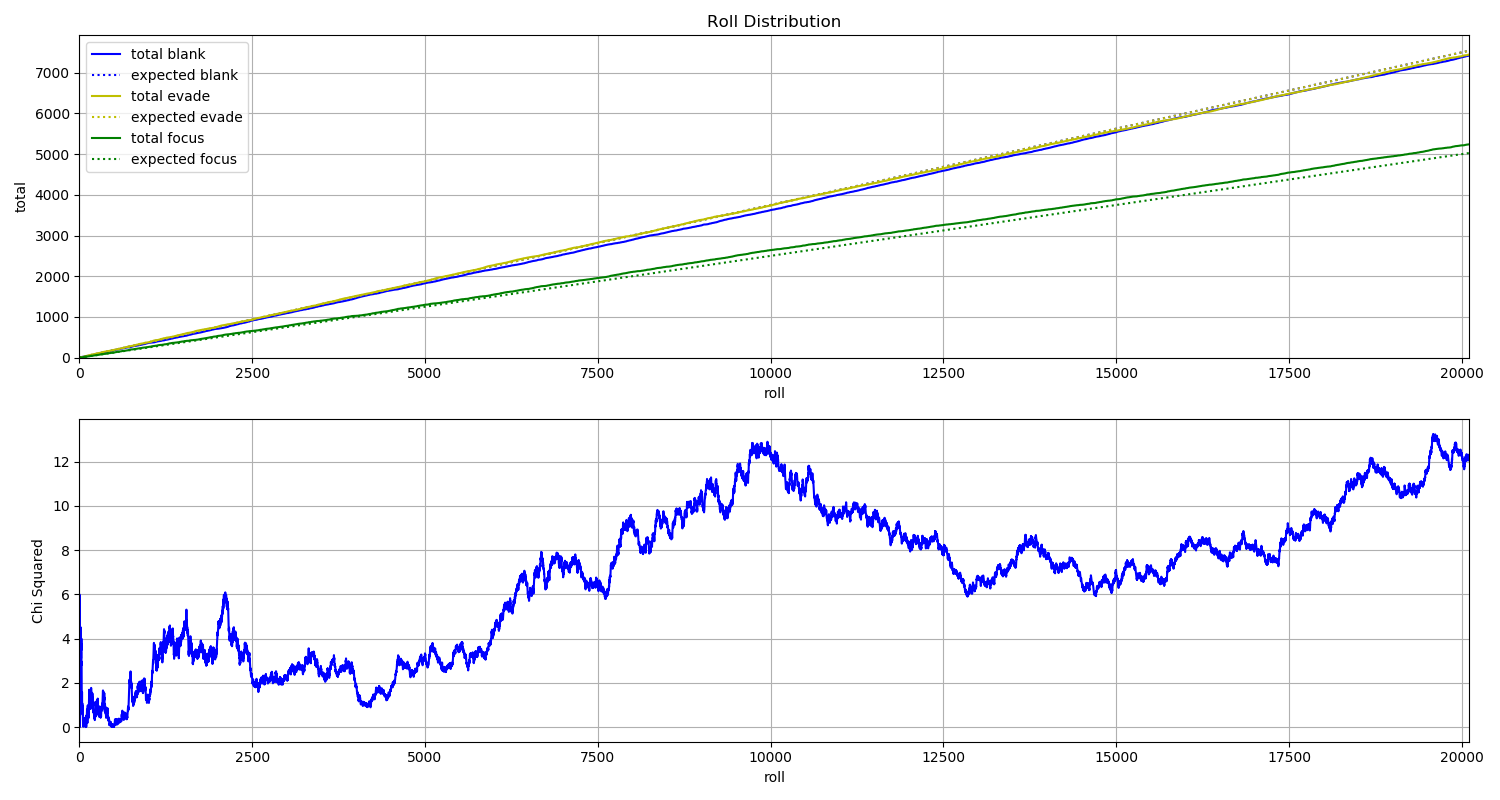

The file beside this chart, header and first rows:
File, blank, evade, focus
C_000000.jpg, 0, 0, 1
C_000001.jpg, 0, 0, 1
C_000002.jpg, 1, 0, 0
C_000003.jpg, 0, 1, 0
C_000004.jpg, 0, 1, 0
C_000005.jpg, 1, 0, 0
C_000006.jpg, 1, 0, 0
C_000007.jpg, 0, 1, 0
C_000008.jpg, 1, 0, 0
C_000009.jpg, 1, 0, 0
C_000010.jpg, 0, 1, 0
C_000011.jpg, 1, 0, 0
C_000012.jpg, 1, 0, 0
C_000013.jpg, 0, 1, 0
C_000014.jpg, 1, 0, 0
C_000015.jpg, 1, 0, 0
C_000016.jpg, 1, 0, 0
C_000017.jpg, 1, 0, 0
C_000018.jpg, 0, 1, 0
C_000019.jpg, 0, 1, 0
C_000020.jpg, 0, 0, 1
C_000021.jpg, 1, 0, 0
C_000022.jpg, 0, 1, 0
C_000023.jpg, 1, 0, 0
C_000024.jpg, 0, 1, 0
C_000025.jpg, 1, 0, 0
C_000026.jpg, 0, 1, 0
C_000027.jpg, 0, 1, 0
C_000028.jpg, 0, 1, 0
C_000029.jpg, 1, 0, 0
C_000030.jpg, 0, 0, 1
C_000031.jpg, 0, 1, 0
C_000032.jpg, 0, 1, 0
C_000033.jpg, 0, 0, 1
C_000034.jpg, 0, 0, 1
C_000035.jpg, 1, 0, 0
C_000036.jpg, 0, 0, 1
C_000037.jpg, 1, 0, 0
C_000038.jpg, 1, 0, 0
C_000039.jpg, 0, 0, 1
C_000040.jpg, 0, 0, 1
C_000041.jpg, 1, 0, 0
C_000042.jpg, 0, 1, 0
C_000043.jpg, 0, 1, 0
C_000044.jpg, 0, 1, 0
C_000045.jpg, 0, 1, 0
C_000046.jpg, 1, 0, 0
C_000047.jpg, 0, 0, 1
C_000048.jpg, 0, 1, 0
C_000049.jpg, 1, 0, 0
C_000050.jpg, 0, 0, 1
C_000051.jpg, 0, 0, 1
C_000052.jpg, 0, 1, 0
C_000053.jpg, 0, 0, 1
C_000054.jpg, 0, 0, 1
C_000055.jpg, 1, 0, 0
C_000056.jpg, 0, 1, 0
C_000057.jpg, 1, 0, 0
C_000058.jpg, 0, 1, 0
C_000059.jpg, 1, 0, 0
... 20,048 more rows
